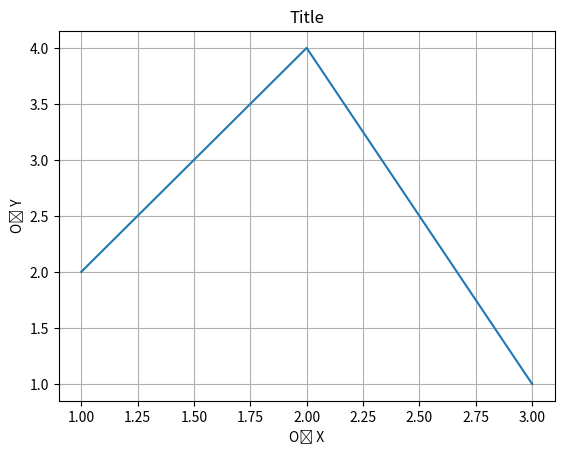

Reproduce this figure in Python.
import matplotlib.pyplot as plt

x_cords = [1,2,3]
y_cords = [2,4,1]
plt.plot(x_cords, y_cords)
plt.title("Title")
plt.xlabel("Oś X")
plt.ylabel("Oś Y")

plt.xticks([1,1.25,1.50,1.75,2,2.25,2.50,2.75,3])
plt.yticks([1,1.5,2,2.5,3,3.5,4])

plt.grid(True)

plt.show()